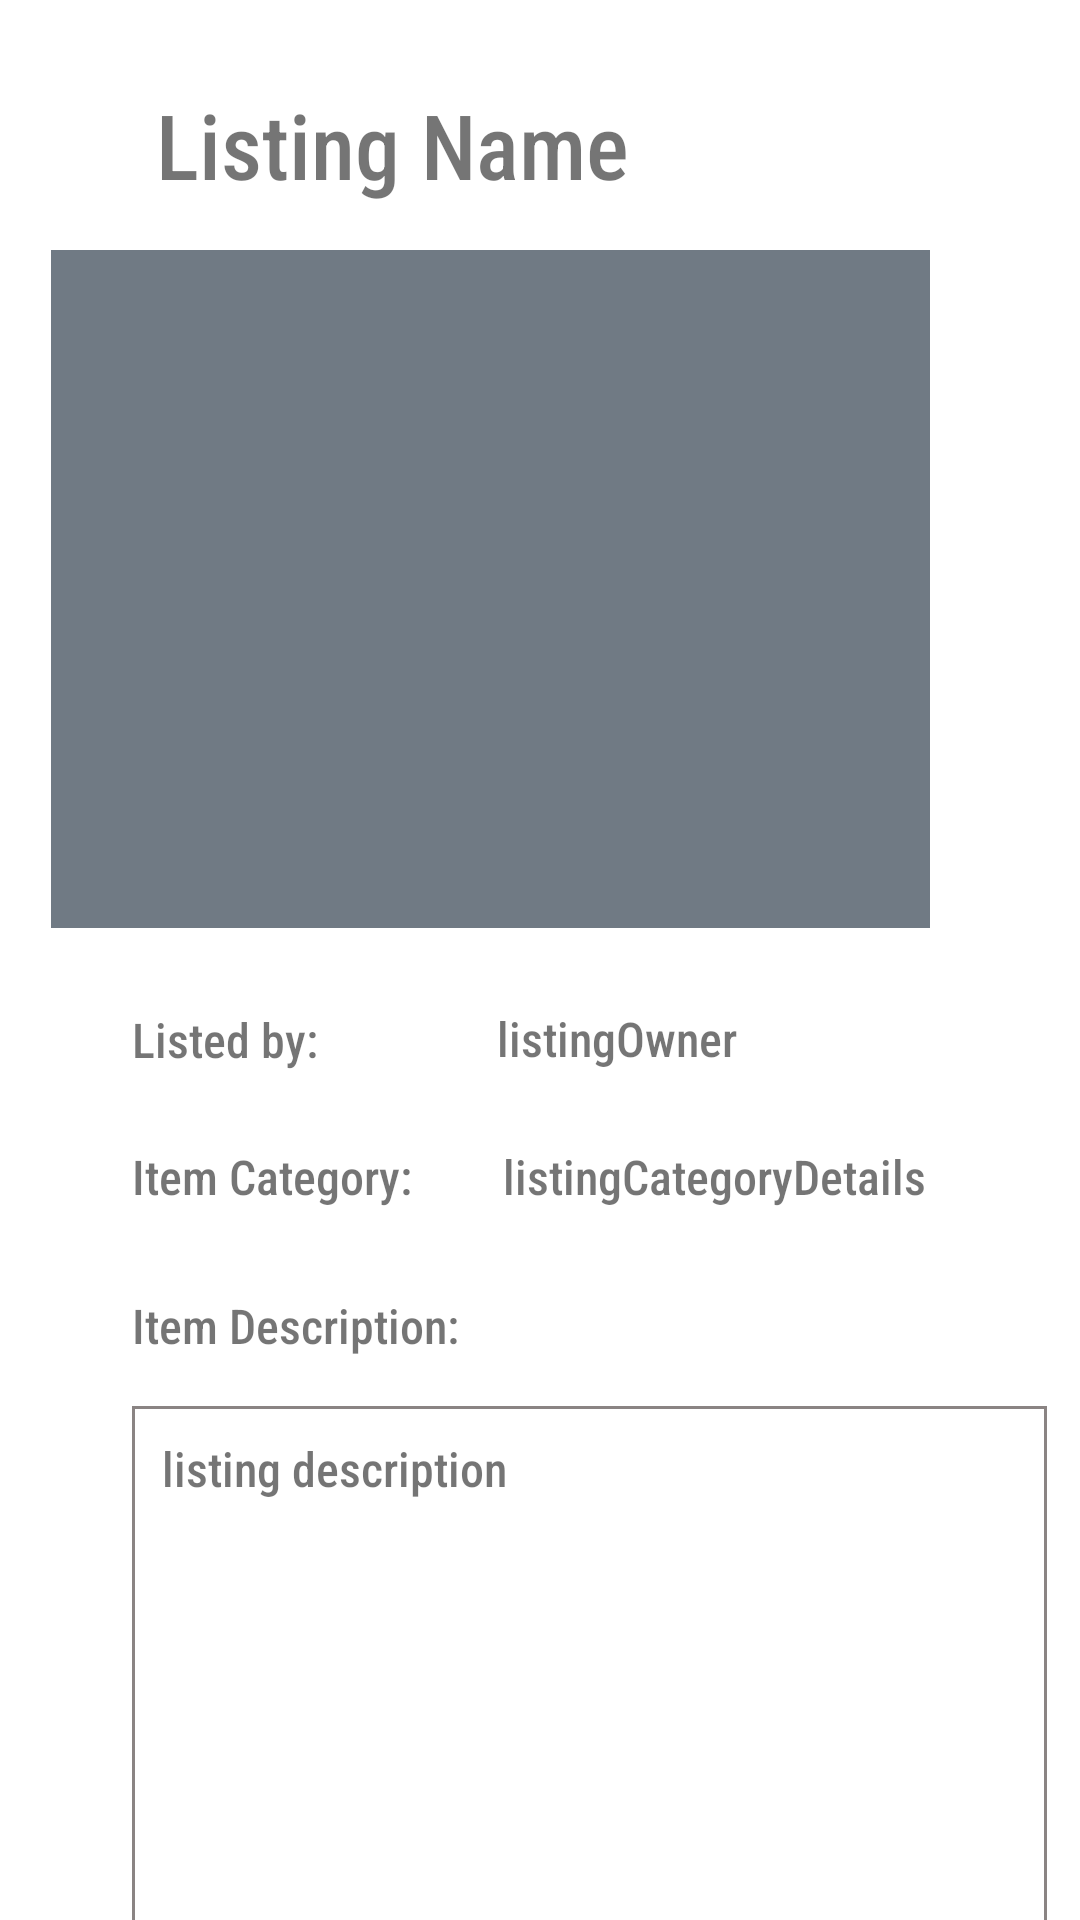

Layout XML and referenced resources for this Android screen:
<!-- AndroidManifest.xml: application theme Theme.MTD319_ECA_CARSONTHAM -->
<!-- res/layout/activity_view_listing_detail.xml -->
<?xml version="1.0" encoding="utf-8"?>
<androidx.constraintlayout.widget.ConstraintLayout xmlns:android="http://schemas.android.com/apk/res/android"
    xmlns:app="http://schemas.android.com/apk/res-auto"
    xmlns:tools="http://schemas.android.com/tools"
    android:layout_width="match_parent"
    android:layout_height="match_parent"
    tools:context=".ViewListingDetail">

    <ImageView
        android:id="@+id/listingImage"
        android:layout_width="293dp"
        android:layout_height="226dp"
        android:layout_marginTop="15dp"
        android:layout_marginEnd="50dp"
        android:background="#9123"
        app:layout_constraintEnd_toEndOf="parent"
        app:layout_constraintTop_toBottomOf="@+id/listingName"
        app:srcCompat="@drawable/ic_launcher_foreground" />

    <TextView
        android:id="@+id/listingName"
        android:layout_width="wrap_content"
        android:layout_height="wrap_content"
        android:layout_marginStart="52dp"
        android:layout_marginTop="28dp"
        android:adjustViewBounds="true"
        android:fontFamily="sans-serif-condensed-medium"
        android:scaleType="centerInside"
        android:text="Listing Name"
        android:textSize="30sp"
        app:layout_constraintStart_toStartOf="parent"
        app:layout_constraintTop_toTopOf="parent" />

    <TextView
        android:id="@+id/listingDescriptionDetails"
        android:layout_width="305dp"
        android:layout_height="176dp"
        android:layout_marginStart="44dp"
        android:layout_marginTop="16dp"
        android:background="@drawable/border"
        android:fontFamily="sans-serif-condensed-medium"
        android:padding="10dp"
        android:text="listing description "
        android:textSize="16sp"
        app:layout_constraintStart_toStartOf="parent"
        app:layout_constraintTop_toBottomOf="@+id/textView9" />

    <TextView
        android:id="@+id/textView9"
        android:layout_width="wrap_content"
        android:layout_height="wrap_content"
        android:layout_marginStart="44dp"
        android:layout_marginTop="28dp"
        android:fontFamily="sans-serif-condensed-medium"
        android:text="Item Description:"
        android:textSize="16sp"
        app:layout_constraintStart_toStartOf="parent"
        app:layout_constraintTop_toBottomOf="@+id/textView8" />

    <TextView
        android:id="@+id/listingCategory"
        android:layout_width="177dp"
        android:layout_height="21dp"
        android:layout_marginStart="30dp"
        android:layout_marginTop="72dp"
        android:layout_marginEnd="84dp"
        android:fontFamily="sans-serif-condensed-medium"
        android:text="listingCategoryDetails"
        android:textSize="16sp"
        app:layout_constraintEnd_toEndOf="parent"
        app:layout_constraintHorizontal_bias="0.0"
        app:layout_constraintStart_toEndOf="@+id/textView8"
        app:layout_constraintTop_toBottomOf="@+id/listingImage" />

    <Button
        android:id="@+id/requestBtn"
        android:layout_width="wrap_content"
        android:layout_height="wrap_content"
        android:layout_marginStart="108dp"
        android:layout_marginTop="12dp"
        android:backgroundTint="#DDF2FF"
        android:text="Request Listing"
        android:textColor="@android:color/holo_blue_dark"
        app:layout_constraintStart_toStartOf="parent"
        app:layout_constraintTop_toBottomOf="@+id/listingDescriptionDetails" />

    <TextView
        android:id="@+id/textView8"
        android:layout_width="wrap_content"
        android:layout_height="wrap_content"
        android:layout_marginStart="44dp"
        android:layout_marginTop="72dp"
        android:fontFamily="sans-serif-condensed-medium"
        android:text="Item Category:"
        android:textSize="16sp"
        app:layout_constraintStart_toStartOf="parent"
        app:layout_constraintTop_toBottomOf="@+id/listingImage" />

    <TextView
        android:id="@+id/textView3"
        android:layout_width="wrap_content"
        android:layout_height="wrap_content"
        android:layout_marginStart="44dp"
        android:layout_marginTop="26dp"
        android:layout_marginBottom="24dp"
        android:fontFamily="sans-serif-condensed-medium"
        android:text="Listed by: "
        android:textSize="16sp"
        app:layout_constraintBottom_toTopOf="@+id/textView8"
        app:layout_constraintStart_toStartOf="parent"
        app:layout_constraintTop_toBottomOf="@+id/listingImage" />

    <TextView
        android:id="@+id/listingOwner"
        android:layout_width="110dp"
        android:layout_height="29dp"
        android:layout_marginStart="56dp"
        android:layout_marginTop="26dp"
        android:fontFamily="sans-serif-condensed-medium"
        android:gravity="left"
        android:text="listingOwner"
        android:textSize="16sp"
        app:layout_constraintStart_toEndOf="@+id/textView3"
        app:layout_constraintTop_toBottomOf="@+id/listingImage" />

</androidx.constraintlayout.widget.ConstraintLayout>
<!-- resources referenced by this layout -->
<resources>
  <!-- drawable border (drawable) -->
  <?xml version="1.0" encoding="utf-8"?>
  <shape xmlns:android="http://schemas.android.com/apk/res/android" android:shape="rectangle" >
      <solid android:color="@android:color/white" />
      <stroke android:width="1dip" android:color="#8a8483"/>
  </shape>
  <style name="Theme.MTD319_ECA_CARSONTHAM" parent="Theme.MaterialComponents.DayNight.NoActionBar">
          
          <item name="colorPrimary">@color/teal_200</item>
          <item name="colorPrimaryVariant">@color/purple_700</item>
          <item name="colorOnPrimary">@color/teal_200</item>
          
          <item name="colorSecondary">@color/teal_200</item>
          <item name="colorSecondaryVariant">@color/teal_700</item>
          <item name="colorOnSecondary">@color/black</item>
          
          <item name="android:statusBarColor">?attr/colorPrimaryVariant</item>
          
      </style>
  <color name="teal_200">#FF03DAC5</color>
  <color name="purple_700">#FF3700B3</color>
  <color name="teal_700">#FF018786</color>
  <color name="black">#FF000000</color>
</resources>
